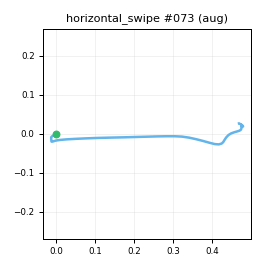

Source data for this figure (header and first rows):
t_s, ax, ay, az, gx, gy, gz, seq
0.00000, -0.9154, -0.281, 0.07260, -6.233, 2.544, -0.8606, 0
0.01000, -0.8902, -0.2837, 0.08827, -6.645, 2.548, -2.911, 1
0.02000, -0.8911, -0.2868, 0.07340, -7.28, 3.129, -4.017, 2
0.03000, -0.8641, -0.3005, 0.08231, -7.962, 4.904, -6.821, 3
0.04000, -0.8695, -0.3443, 0.07352, -9.126, 6.812, -7.049, 4
0.05000, -0.8798, -0.3621, 0.04762, -9.618, 6.637, -7.01, 5
0.06000, -0.8946, -0.3806, 0.03402, -11.02, 6.805, -5.721, 6
0.07000, -0.8811, -0.4113, 0.02904, -11.59, 6.125, -4.88, 7
0.08000, -0.8919, -0.427, 0.02703, -10.59, 5.18, -4.638, 8
0.09000, -0.8811, -0.4929, 0.02894, -10.32, 6.014, -5.443, 9
0.1, -0.8694, -0.5439, 0.02819, -9.479, 5.664, -6.602, 10
0.11, -0.8801, -0.6133, -0.00333, -8.809, 6.66, -7.32, 11
0.121, -0.88, -0.7336, -0.03931, -8.649, 7.454, -9.066, 12
0.13, -0.8626, -0.8763, -0.06517, -8.879, 10.28, -11.79, 13
0.14, -0.894, -0.9864, -0.1671, -2.666, 16.21, -9.882, 14
0.15, -0.8545, -1.138, -0.2202, 1.738, 20.84, -10.35, 15
0.161, -0.8751, -1.35, -0.3018, 1.585, 20.46, -10.13, 16
0.17, -0.8757, -1.571, -0.3878, 1.534, 20.59, -0.6181, 17
0.18, -0.852, -1.762, -0.4731, 1.945, 17.09, 14.55, 18
0.19, -0.8192, -1.937, -0.5556, 1.168, 8.38, 30.46, 19
0.2, -0.7845, -2.152, -0.5997, 13.1, 0.6072, 48.53, 20
0.21, -0.6864, -2.327, -0.6639, 30.59, -7.935, 64.44, 21
0.22, -0.5326, -2.432, -0.7085, 54.05, -16.55, 76.67, 22
0.23, -0.4281, -2.5, -0.743, 96.72, -15.05, 87.28, 23
0.24, -0.2808, -2.445, -0.8083, 147, -12.94, 101.3, 24
0.25, -0.161, -2.228, -0.8063, 196.5, -11.35, 120.5, 25
0.26, -0.05126, -1.818, -0.7573, 243.2, -11.4, 145, 26
0.27, 0.04436, -1.368, -0.6368, 281.4, -10.6, 168.1, 27
0.28, 0.1284, -0.8781, -0.5234, 300, -7.473, 192.1, 28
0.291, 0.1598, -0.3778, -0.4131, 298.9, -6.547, 215.9, 29
0.3, 0.2142, 0.1034, -0.3291, 281, -8.179, 240.9, 30
0.31, 0.1985, 0.5524, -0.2696, 258.4, -6.854, 261.1, 31
0.32, 0.1932, 0.8918, -0.2226, 234.7, -6.394, 271.1, 32
0.33, 0.1004, 1.208, -0.2286, 212.2, -3.712, 274.9, 33
0.34, -0.02999, 1.476, -0.2092, 188.7, -0.2461, 267.3, 34
0.35, -0.1347, 1.635, -0.27, 173.4, 8.417, 244.2, 35
0.36, -0.2703, 1.684, -0.377, 169.6, 24.78, 216.7, 36
0.37, -0.4835, 1.697, -0.4015, 164.6, 36.55, 193.4, 37
0.38, -0.7383, 1.83, -0.4061, 155.2, 39.82, 175.2, 38
0.39, -1.021, 1.923, -0.4351, 144.7, 40.62, 159.5, 39
0.4, -1.221, 1.866, -0.4318, 123.3, 30.78, 144.9, 40
0.41, -1.287, 1.72, -0.3916, 92.19, 7.511, 133, 41
0.421, -1.205, 1.551, -0.327, 62.44, -18.28, 122, 42
0.43, -1.103, 1.388, -0.2707, 40.2, -38.8, 111.9, 43
0.44, -1.014, 1.249, -0.2088, 30.55, -50.01, 99.17, 44
0.45, -0.9267, 1.187, -0.1262, 36.27, -54.53, 81.8, 45
0.461, -0.8621, 1.205, -0.01473, 49.06, -52.14, 58.33, 46
0.47, -0.7906, 1.202, 0.1085, 64.98, -40.24, 28.97, 47
0.48, -0.8055, 1.192, 0.1841, 73.35, -26.68, 7.298, 48
0.49, -0.8055, 1.143, 0.1986, 66.98, -19.25, -3.818, 49
0.5, -0.8167, 1.032, 0.1923, 53.51, -17.57, -6.3, 50
0.51, -0.8135, 0.8758, 0.1827, 32.44, -21.05, -1.882, 51
0.52, -0.7947, 0.7184, 0.1909, 13.22, -28.53, 4.886, 52
0.53, -0.7429, 0.6088, 0.236, 0.8601, -32.77, 9.781, 53
0.54, -0.6865, 0.5368, 0.25, -3.422, -30, 10.18, 54
0.55, -0.6552, 0.5207, 0.246, 0.4938, -18.97, 5.473, 55
0.56, -0.6661, 0.4838, 0.2007, 7.541, -3.25, -2.31, 56
0.57, -0.7698, 0.4939, 0.118, 13.03, 10.97, -7.136, 57
0.58, -0.8535, 0.5278, 0.07552, 13.84, 14.34, -8.878, 58
0.591, -0.9192, 0.5132, 0.03877, 5.669, 11.25, -4.134, 59
... 21 more rows
